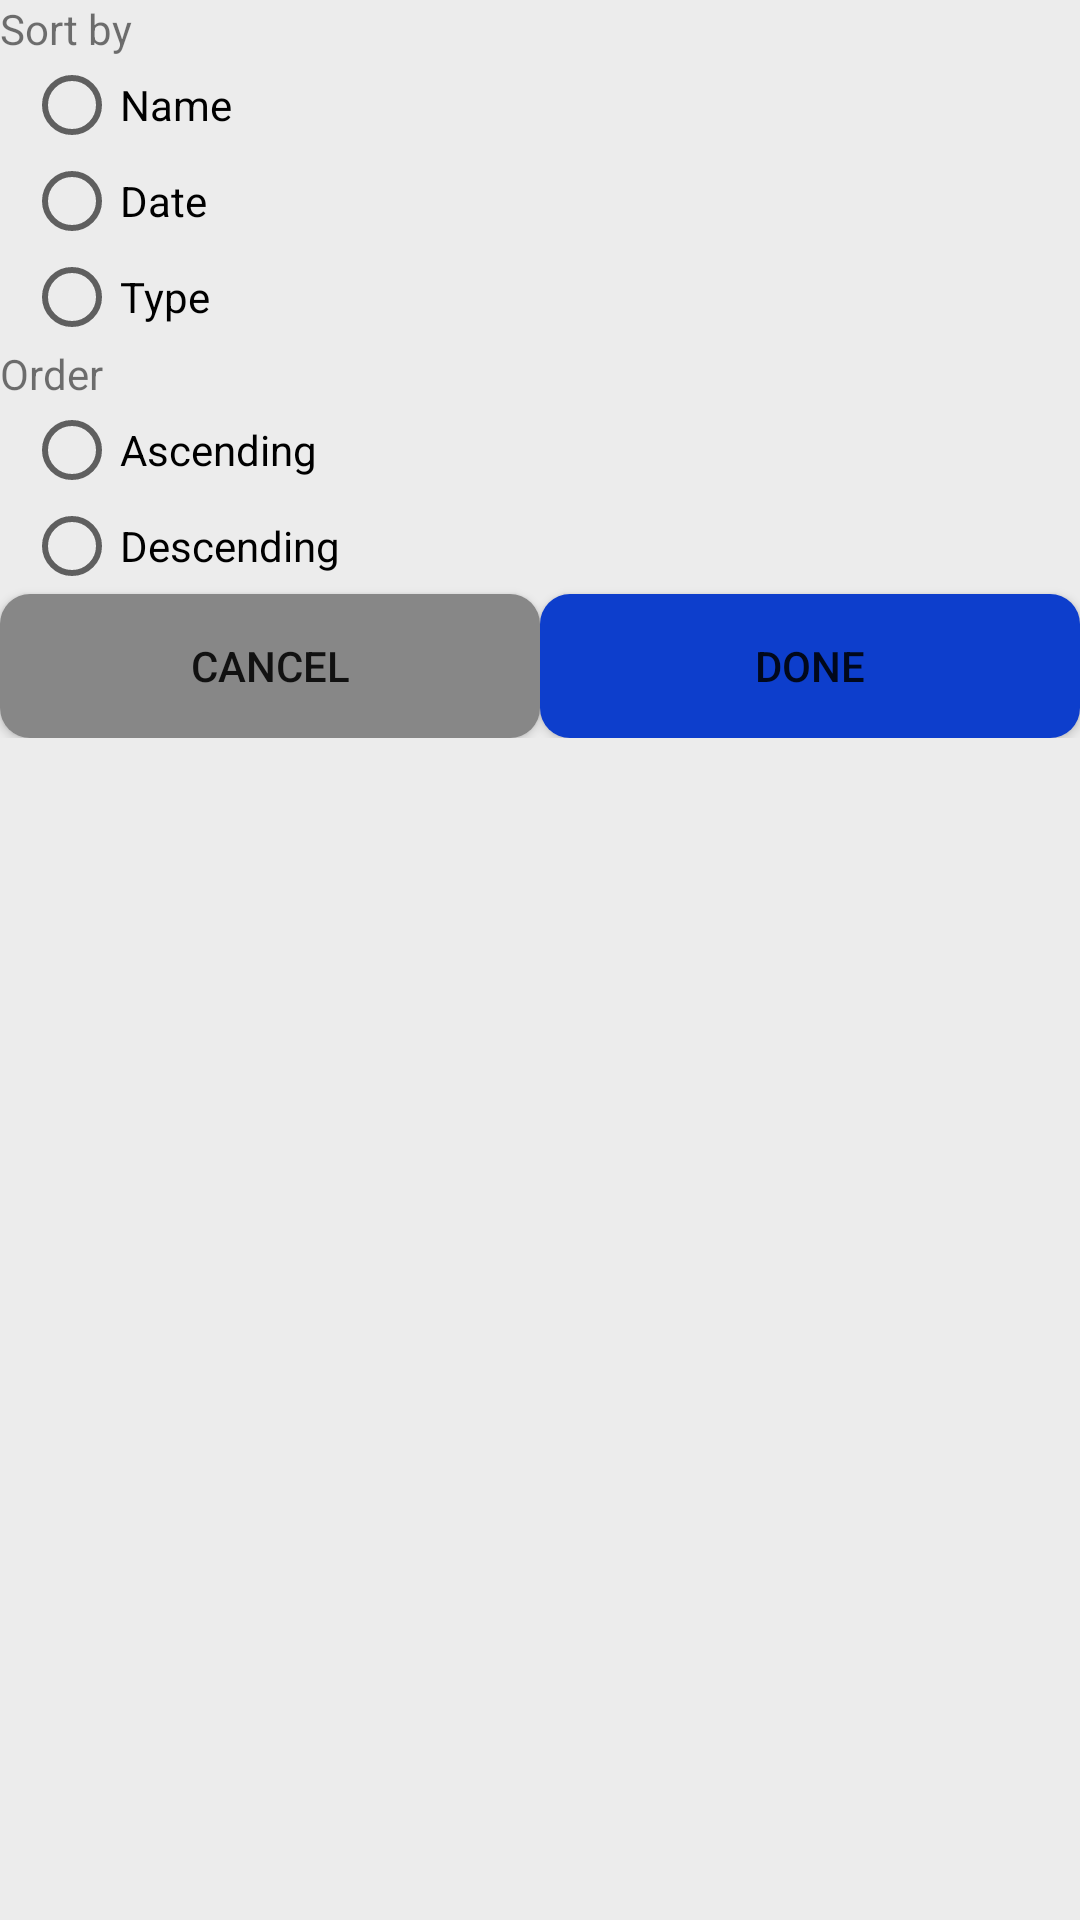

Here is an Android app screen rendered from its layout file. Give the layout XML and the strings, colors and styles it references.
<!-- AndroidManifest.xml: application theme AppTheme -->
<!-- res/layout/dialog_sort.xml -->
<?xml version="1.0" encoding="utf-8"?>
<ScrollView xmlns:android="http://schemas.android.com/apk/res/android"
    xmlns:app="http://schemas.android.com/apk/res-auto"
    android:layout_width="match_parent"
    android:layout_height="wrap_content"
    android:background="@color/colorDialogBackground">

    <androidx.constraintlayout.widget.ConstraintLayout
        android:layout_width="match_parent"
        android:layout_height="wrap_content"
        android:paddingBottom="@dimen/padding_bottom_24_dialog">

        <androidx.appcompat.widget.AppCompatTextView
            android:id="@+id/tvTitle"
            style="@style/TitleTextViewStyle"
            android:layout_width="match_parent"
            android:layout_height="wrap_content"
            android:text="@string/sort_by"
            app:layout_constraintLeft_toLeftOf="parent"
            app:layout_constraintRight_toRightOf="parent"
            app:layout_constraintTop_toTopOf="parent" />

        <RadioGroup
            android:id="@+id/radioGroup"
            android:layout_width="match_parent"
            android:layout_height="wrap_content"
            android:layout_marginStart="8dp"
            android:layout_marginLeft="8dp"
            app:layout_constraintLeft_toLeftOf="parent"
            app:layout_constraintRight_toRightOf="parent"
            app:layout_constraintTop_toBottomOf="@+id/tvTitle">

            <RadioButton
                android:id="@+id/rbName"
                style="@style/RadioButtonMyTextViewStyle"
                android:layout_width="match_parent"
                android:layout_height="wrap_content"
                android:text="@string/name" />

            <RadioButton
                android:id="@+id/rbDate"
                style="@style/RadioButtonMyTextViewStyle"
                android:layout_width="match_parent"
                android:layout_height="wrap_content"
                android:text="@string/date" />

            <RadioButton
                android:id="@+id/rbType"
                style="@style/RadioButtonMyTextViewStyle"
                android:layout_width="match_parent"
                android:layout_height="wrap_content"
                android:text="@string/type" />

        </RadioGroup>

        <androidx.appcompat.widget.AppCompatTextView
            android:id="@+id/tvOrder"
            style="@style/TitleTextViewStyle"
            android:layout_width="match_parent"
            android:layout_height="wrap_content"
            android:text="@string/order"
            app:layout_constraintLeft_toLeftOf="parent"
            app:layout_constraintRight_toRightOf="parent"
            app:layout_constraintTop_toBottomOf="@+id/radioGroup" />

        <RadioGroup
            android:id="@+id/orderRadioGroup"
            android:layout_width="match_parent"
            android:layout_height="wrap_content"
            android:layout_marginStart="8dp"
            android:layout_marginLeft="8dp"
            app:layout_constraintLeft_toLeftOf="parent"
            app:layout_constraintRight_toRightOf="parent"
            app:layout_constraintTop_toBottomOf="@+id/tvOrder">

            <RadioButton
                android:id="@+id/rbAscending"
                style="@style/RadioButtonMyTextViewStyle"
                android:layout_width="match_parent"
                android:layout_height="wrap_content"
                android:text="@string/ascending" />

            <RadioButton
                android:id="@+id/rbDescending"
                style="@style/RadioButtonMyTextViewStyle"
                android:layout_width="match_parent"
                android:layout_height="wrap_content"
                android:text="@string/descending" />

        </RadioGroup>

        <androidx.appcompat.widget.AppCompatButton
            android:id="@+id/bCancel"
            style="@style/ButtonStyle"
            android:layout_width="0dp"
            android:layout_height="wrap_content"
            android:background="@drawable/button_rounded_corners_gray"
            android:text="@string/cancel"
            app:layout_constraintLeft_toLeftOf="parent"
            app:layout_constraintRight_toLeftOf="@+id/guideline"
            app:layout_constraintTop_toBottomOf="@+id/orderRadioGroup" />

        <androidx.constraintlayout.widget.Guideline
            android:id="@+id/guideline"
            android:layout_width="wrap_content"
            android:layout_height="match_parent"
            android:orientation="vertical"
            app:layout_constraintGuide_percent="0.5" />

        <androidx.appcompat.widget.AppCompatButton
            android:id="@+id/bDone"
            style="@style/ButtonStyle"
            android:layout_width="0dp"
            android:layout_height="wrap_content"
            android:background="@drawable/button_rounded_corners_dark_blue"
            android:text="@string/done"
            app:layout_constraintLeft_toRightOf="@+id/guideline"
            app:layout_constraintRight_toRightOf="parent"
            app:layout_constraintTop_toBottomOf="@+id/orderRadioGroup" />

    </androidx.constraintlayout.widget.ConstraintLayout>
</ScrollView>
<!-- resources referenced by this layout -->
<resources>
  <color name="colorDialogBackground">#ECECEC</color>
  <dimen name="padding_bottom_24_dialog">24dp</dimen>
  <!-- drawable button_rounded_corners_dark_blue (drawable) -->
  <?xml version="1.0" encoding="utf-8"?>
  <shape xmlns:android="http://schemas.android.com/apk/res/android">
      <solid
          android:color="@color/colorPrimary" />
      <corners android:radius="@dimen/radius_button" />
  </shape>
  <!-- drawable button_rounded_corners_gray (drawable) -->
  <?xml version="1.0" encoding="utf-8"?>
  <shape xmlns:android="http://schemas.android.com/apk/res/android">
      <solid
          android:color="@color/colorPrimaryDark" />
      <corners android:radius="@dimen/radius_button" />
  </shape>
  <string name="ascending">Ascending</string>
  <string name="cancel">Cancel</string>
  <string name="date">Date</string>
  <string name="descending">Descending</string>
  <string name="done">Done</string>
  <string name="name">Name</string>
  <string name="order">Order</string>
  <string name="sort_by">Sort by</string>
  <string name="type">Type</string>
  <style name="AppTheme" parent="Theme.AppCompat.Light.DarkActionBar">
          
          <item name="colorPrimary">@color/colorPrimary</item>
          <item name="colorPrimaryDark">@color/colorPrimaryDark</item>
          <item name="colorAccent">@color/colorAccent</item>
      </style>
  <color name="colorPrimary">#0D3ECC</color>
  <dimen name="radius_button">10dp</dimen>
  <color name="colorPrimaryDark">#878787</color>
  <color name="colorAccent">#011A25</color>
</resources>
